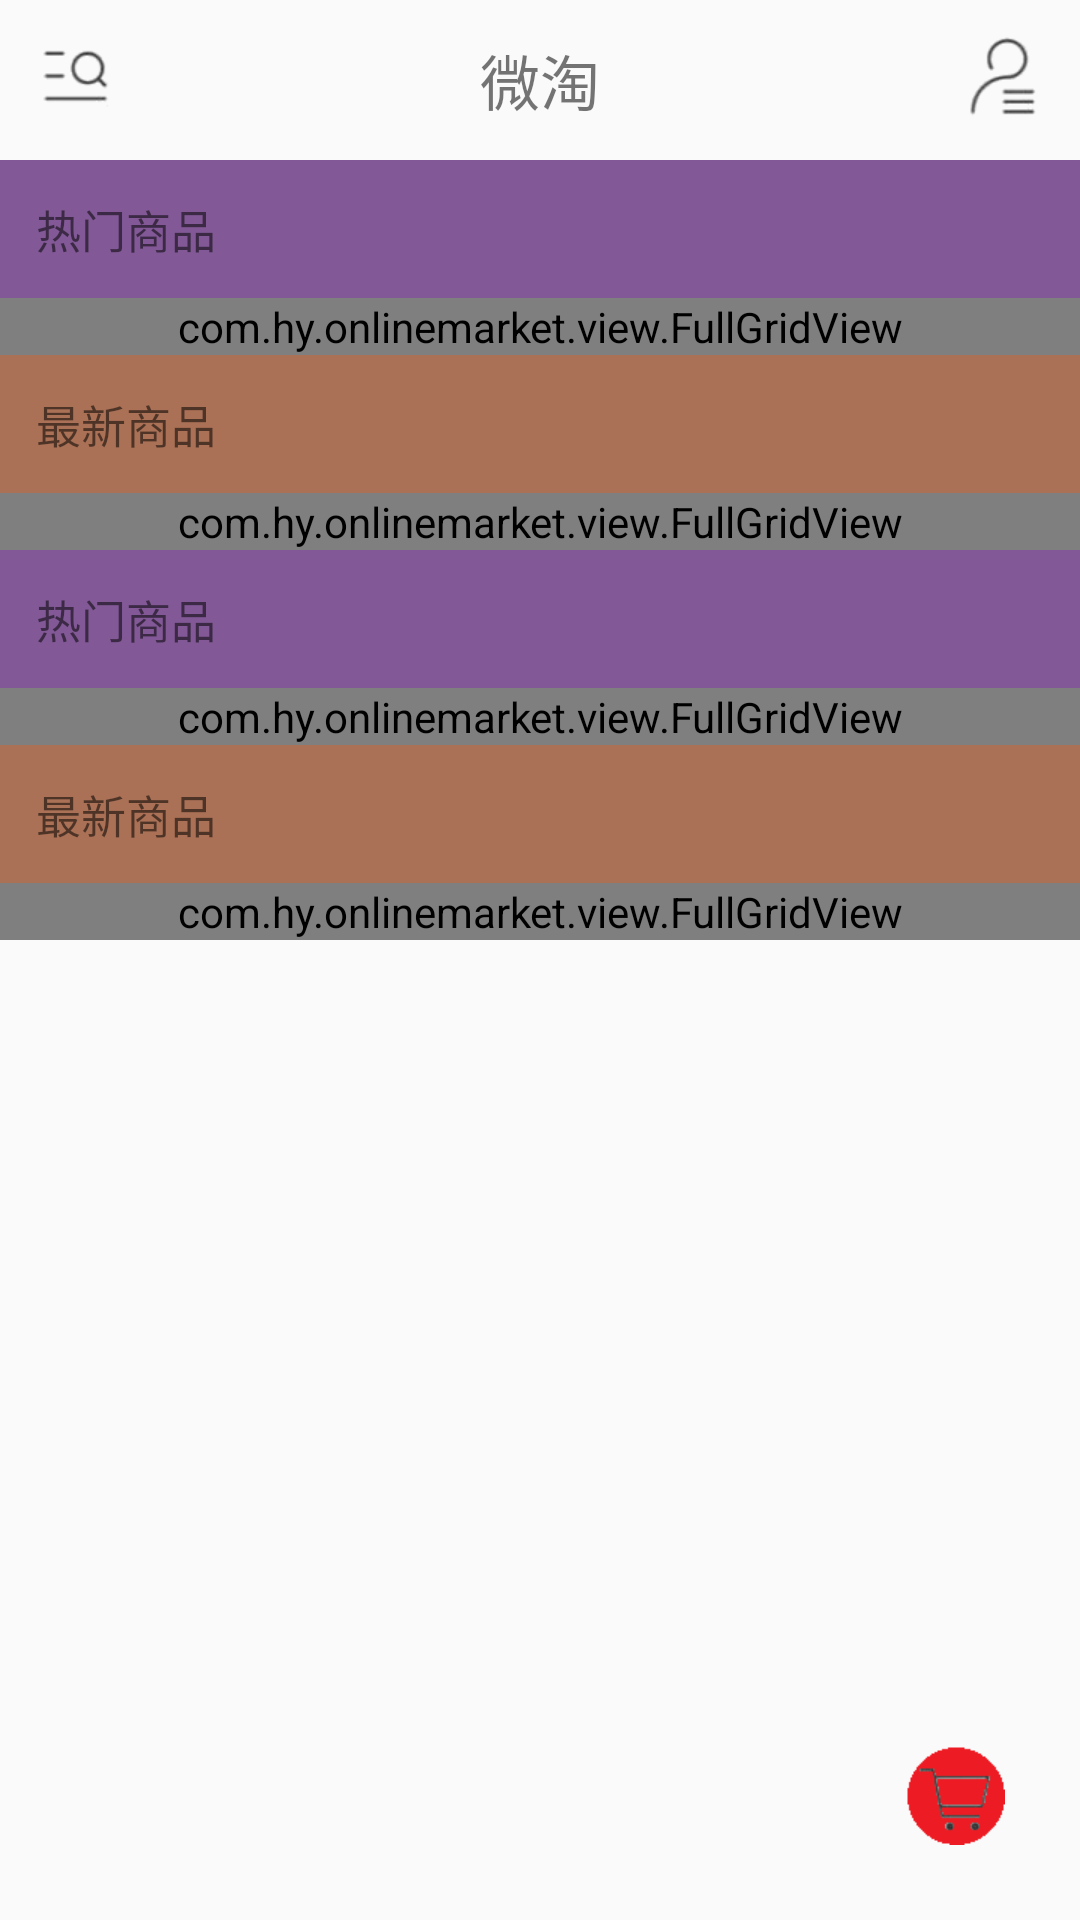

Layout XML and referenced resources for this Android screen:
<!-- AndroidManifest.xml: application theme AppTheme -->
<!-- res/layout/act_main.xml -->
<?xml version="1.0" encoding="utf-8"?>
<RelativeLayout xmlns:android="http://schemas.android.com/apk/res/android"
    xmlns:app="http://schemas.android.com/apk/res-auto"
    xmlns:tools="http://schemas.android.com/tools"
    android:layout_width="match_parent"
    android:layout_height="match_parent"
    tools:context="com.hy.onlinemarket.activity.MainActivity"
   >

    <LinearLayout
        android:id="@+id/ly"
        android:layout_width="match_parent"
        android:layout_height="wrap_content"
        android:layout_alignParentTop="true"
        android:layout_alignParentLeft="true"
        android:layout_alignParentStart="true">
        <ImageView
            android:id="@+id/caidan"
            android:padding="12dp"
            android:layout_width="wrap_content"
            android:layout_height="wrap_content"
            android:src="@mipmap/icon_kinds"
            />
        <TextView
            android:layout_width="0dp"
            android:layout_height="wrap_content"
            android:layout_weight="1"
            android:text="微淘"
            android:gravity="center"
            android:padding="12dp"
            android:textSize="20dp"
            />
        <ImageView
            android:id="@+id/iv"
            android:padding="12dp"
            android:layout_width="wrap_content"
            android:layout_height="wrap_content"
            android:src="@mipmap/icon_me_menu"
            />

    </LinearLayout>

   <ScrollView

       android:layout_below="@id/ly"
       android:layout_width="match_parent"
       android:layout_height="wrap_content"
       >
       <LinearLayout
           android:layout_width="match_parent"
           android:layout_height="match_parent"
           android:orientation="vertical"
           android:focusable="true"
           android:focusableInTouchMode="true"

           >

           <TextView
               android:id="@+id/textView2"
               android:layout_width="match_parent"
               android:layout_height="wrap_content"
               android:background="@color/purple"
               android:padding="12dp"
               android:text="热门商品"
               android:textSize="15dp" />

           <com.hy.onlinemarket.view.FullGridView
               android:id="@+id/gv1"
               android:layout_width="match_parent"
               android:layout_height="wrap_content"
               android:gravity="center"
               android:numColumns="2"
               ></com.hy.onlinemarket.view.FullGridView>
           <TextView
               android:layout_width="match_parent"
               android:layout_height="wrap_content"
               android:text="最新商品"
               android:padding="12dp"
               android:background="@color/brown"
               android:textSize="15dp"
               android:numColumns="2"
               />

           <com.hy.onlinemarket.view.FullGridView
               android:id="@+id/gv2"
               android:layout_width="match_parent"
               android:layout_height="wrap_content"
               android:gravity="center"
               android:numColumns="2"
               ></com.hy.onlinemarket.view.FullGridView>

           <TextView
               android:id="@+id/textView3"
               android:layout_width="match_parent"
               android:layout_height="wrap_content"
               android:background="@color/purple"
               android:padding="12dp"
               android:text="热门商品"
               android:textSize="15dp" />

           <com.hy.onlinemarket.view.FullGridView
               android:id="@+id/gv3"
               android:layout_width="match_parent"
               android:layout_height="wrap_content"
               android:gravity="center"
               android:numColumns="2"
               ></com.hy.onlinemarket.view.FullGridView>
           <TextView
               android:layout_width="match_parent"
               android:layout_height="wrap_content"
               android:text="最新商品"
               android:padding="12dp"
               android:background="@color/brown"
               android:textSize="15dp"
               android:numColumns="2"
               />

           <com.hy.onlinemarket.view.FullGridView
               android:id="@+id/gv4"
               android:layout_width="match_parent"
               android:layout_height="wrap_content"
               android:gravity="center"
               android:numColumns="2"
               ></com.hy.onlinemarket.view.FullGridView>

       </LinearLayout>

   </ScrollView>

     <ImageView
         android:id="@+id/shopping"
         android:layout_marginBottom="15dp"
         android:layout_marginRight="15dp"
         android:padding="10dp"
         android:layout_width="wrap_content"
         android:layout_height="wrap_content"
         android:src="@mipmap/icon_bt_shopping_car"
         android:layout_alignParentBottom="true"
         android:layout_alignParentRight="true"
         android:layout_alignParentEnd="true"
         android:layout_marginEnd="15dp" />

</RelativeLayout>
<!-- resources referenced by this layout -->
<resources>
  <color name="brown">#ab7156</color>
  <color name="purple">#825996</color>
  <!-- mipmap icon_bt_shopping_car: png bitmap (mipmap-xhdpi, 1499 bytes) -->
  <!-- mipmap icon_kinds: png bitmap (mipmap-xhdpi, 1688 bytes) -->
  <!-- mipmap icon_me_menu: png bitmap (mipmap-xhdpi, 2357 bytes) -->
  <style name="AppTheme" parent="Theme.AppCompat.Light.NoActionBar">
          
          <item name="colorPrimary">@color/colorPrimary</item>
          <item name="colorPrimaryDark">@color/colorPrimaryDark</item>
          <item name="colorAccent">@color/colorAccent</item>
  
      </style>
  <color name="colorPrimary">#3F51B5</color>
  <color name="colorPrimaryDark">#303F9F</color>
  <color name="colorAccent">#FF4081</color>
</resources>
